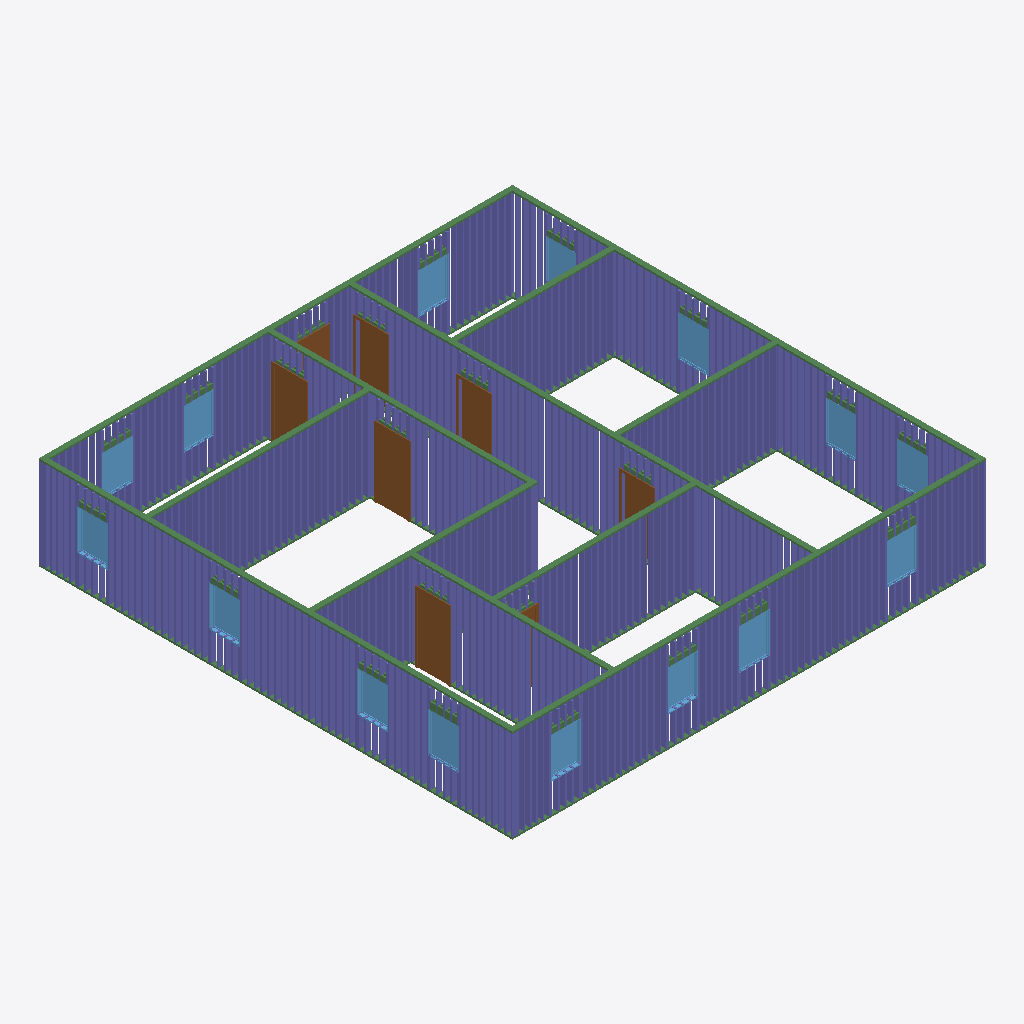
Isometric view of an IFC building model (IFC-SPF (STEP), schema IFC4, length unit foot), seen from the south-west, elements coloured by IFC class: 356 columns (violet), 22 beams (green), 15 windows (light blue), 7 doors (brown).
Extent 14.2 m × 14.2 m × 2.8 m (x, y, z). Storeys (2): Level 1 at 0.00 m; Level 2 at 3.05 m. Elements (873): 780 IfcColumnStandardCase, 70 IfcBeamStandardCase, 15 IfcWindow, 8 IfcDoor.

HEADER;
FILE_DESCRIPTION((''),'2;1');
FILE_NAME('','2018-06-25T18:41:55',(''),(''),'Xbim File Processor version 4.0.0.0','Xbim version 4.0.0.0','');
FILE_SCHEMA(('IFC4'));
ENDSEC;
DATA;
#115=IFCPROJECT('2wcrS3D7f1IOJ_bGyDhXqs',#42,'Project Number',$,$,'Project Name','Project Status',(#106),#101);
#2738=IFCSITE('2wcrS3D7f1IOJ_bGyDhXqq',#42,'Default',$,'',#2737,$,$,.ELEMENT.,(42,21,31,181945),(-71,-3,-24,-263305),0.0,$,$);
#130=IFCBUILDING('2wcrS3D7f1IOJ_bGyDhXqt',#42,'',$,$,#33,$,'',.ELEMENT.,$,$,#126);
#143=IFCBUILDINGSTOREY('2wcrS3D7f1IOJ_bG$oKUBO',#42,'Level 1',$,$,#141,$,'Level 1',.ELEMENT.,0.0);
#149=IFCBUILDINGSTOREY('2wcrS3D7f1IOJ_bG$oKSGS',#42,'Level 2',$,$,#148,$,'Level 2',.ELEMENT.,9.99999999999844);
#28650=IFCBEAMSTANDARDCASE('0kvnrh_xDApgJ7LcGwlw0$',#27448,$,$,'wood-Sill',#28651,#28654,$,.JOIST.);
#29835=IFCBEAMSTANDARDCASE('3TPN75DhLFve7$zcGl_9TY',#27448,$,$,'wood-Sill',#29836,#29839,$,.JOIST.);
#27541=IFCBEAMSTANDARDCASE('09M_c5VuPFoPTPX1Lingve',#27448,$,$,'wood-Sill',#27542,#27546,$,.JOIST.);
#31017=IFCBEAMSTANDARDCASE('0jN2JinbvDQ9yncgaj15Im',#27448,$,$,'wood-Sill',#31018,#31021,$,.JOIST.);
#34081=IFCBEAMSTANDARDCASE('1VQv7F29z9v9VYnapyBKmb',#27448,$,$,'wood-Sill',#34082,#34085,$,.JOIST.);
#1845=IFCDOOR('3_Sukep2PAyuAfpSk3qH6f',#42,'Single-Flush:36" x 80":308936',$,'36" x 80"',#3704,#1838,'308936',6.66666666666667,3.0,.DOOR.,.SINGLE_SWING_RIGHT.,$);
#1905=IFCDOOR('3_Sukep2PAyuAfpSk3qH1f',#42,'Single-Flush:36" x 80":309000',$,'36" x 80"',#3733,#1898,'309000',6.66666666666667,3.0,.DOOR.,.SINGLE_SWING_RIGHT.,$);
#1697=IFCDOOR('3_Sukep2PAyuAfpSk3qHBS',#42,'Single-Flush:36" x 80":308669',$,'36" x 80"',#3677,#1690,'308669',6.66666666666667,3.0,.DOOR.,.SINGLE_SWING_RIGHT.,$);
#34975=IFCBEAMSTANDARDCASE('2cmaFnxy55eBwvgyJWD$t2',#27448,$,$,'wood-Sill',#34976,#34979,$,.JOIST.);
#1875=IFCDOOR('3_Sukep2PAyuAfpSk3qH6I',#42,'Single-Flush:36" x 80":308979',$,'36" x 80"',#3621,#1868,'308979',6.66666666666667,3.0,.DOOR.,.SINGLE_SWING_LEFT.,$);
#1814=IFCDOOR('3_Sukep2PAyuAfpSk3qHAA',#42,'Single-Flush:36" x 80":308715',$,'36" x 80"',#3594,#1807,'308715',6.66666666666667,3.0,.DOOR.,.SINGLE_SWING_LEFT.,$);
#28638=IFCBEAMSTANDARDCASE('2fRmHhcz50DvW_VefuhJ7k',#27448,$,$,'wood-Sill',#28639,#28642,$,.JOIST.);
#29823=IFCBEAMSTANDARDCASE('3AkKC61d96kRboRu3AlKd2',#27448,$,$,'wood-Sill',#29824,#29827,$,.JOIST.);
#32190=IFCBEAMSTANDARDCASE('2sFmnTZ4nDcuxiLCLp2bKi',#27448,$,$,'wood-Sill',#32191,#32194,$,.JOIST.);
#32940=IFCBEAMSTANDARDCASE('2pmpHVgO96IhEhHfavpU6$',#27448,$,$,'wood-Sill',#32941,#32944,$,.JOIST.);
#33690=IFCBEAMSTANDARDCASE('3inftm0FXDtwG4c_CjmFvP',#27448,$,$,'wood-Sill',#33691,#33694,$,.JOIST.);
#35511=IFCBEAMSTANDARDCASE('3UW6TUc598xOG_zfwcYo8q',#27448,$,$,'wood-Sill',#35512,#35515,$,.JOIST.);
#2308=IFCWINDOW('3$Q2wRmTf5cvthbJnZJaaA',#42,'Fixed:36" x 48":309506',$,'36" x 48"',#3206,#2301,'309506',4.0,3.0,.WINDOW.,.NOTDEFINED.,$);
#2398=IFCWINDOW('3$Q2wRmTf5cvthbJnZJaa$',#42,'Fixed:36" x 48":309559',$,'36" x 48"',#3482,#2391,'309559',4.0,3.0,.WINDOW.,.NOTDEFINED.,$);
#2578=IFCWINDOW('3$Q2wRmTf5cvthbJnZJad2',#42,'Fixed:36" x 48":309706',$,'36" x 48"',#3399,#2571,'309706',4.0,3.0,.WINDOW.,.NOTDEFINED.,$);
#2668=IFCWINDOW('3$Q2wRmTf5cvthbJnZJaed',#42,'Fixed:36" x 48":309807',$,'36" x 48"',#3316,#2661,'309807',4.0,3.0,.WINDOW.,.NOTDEFINED.,$);
#2638=IFCWINDOW('3$Q2wRmTf5cvthbJnZJae5',#42,'Fixed:36" x 48":309773',$,'36" x 48"',#3289,#2631,'309773',4.0,3.0,.WINDOW.,.NOTDEFINED.,$);
#2368=IFCWINDOW('3$Q2wRmTf5cvthbJnZJaai',#42,'Fixed:36" x 48":309540',$,'36" x 48"',#3235,#2361,'309540',4.0,3.0,.WINDOW.,.NOTDEFINED.,$);
#2428=IFCWINDOW('3$Q2wRmTf5cvthbJnZJab0',#42,'Fixed:36" x 48":309576',$,'36" x 48"',#3262,#2421,'309576',4.0,3.0,.WINDOW.,.NOTDEFINED.,$);
#2245=IFCWINDOW('3$Q2wRmTf5cvthbJnZJaYH',#42,'Fixed:36" x 48":309401',$,'36" x 48"',#3152,#2238,'309401',4.0,3.0,.WINDOW.,.NOTDEFINED.,$);
#2518=IFCWINDOW('3$Q2wRmTf5cvthbJnZJacH',#42,'Fixed:36" x 48":309657',$,'36" x 48"',#3345,#2511,'309657',4.0,3.0,.WINDOW.,.NOTDEFINED.,$);
#2458=IFCWINDOW('3$Q2wRmTf5cvthbJnZJabU',#42,'Fixed:36" x 48":309590',$,'36" x 48"',#3509,#2451,'309590',4.0,3.0,.WINDOW.,.NOTDEFINED.,$);
#2278=IFCWINDOW('3$Q2wRmTf5cvthbJnZJaZG',#42,'Fixed:36" x 48":309464',$,'36" x 48"',#3179,#2271,'309464',4.0,3.0,.WINDOW.,.NOTDEFINED.,$);
#2548=IFCWINDOW('3$Q2wRmTf5cvthbJnZJacc',#42,'Fixed:36" x 48":309678',$,'36" x 48"',#3372,#2541,'309678',4.0,3.0,.WINDOW.,.NOTDEFINED.,$);
#2608=IFCWINDOW('3$Q2wRmTf5cvthbJnZJadm',#42,'Fixed:36" x 48":309752',$,'36" x 48"',#3426,#2601,'309752',4.0,3.0,.WINDOW.,.NOTDEFINED.,$);
#2488=IFCWINDOW('3$Q2wRmTf5cvthbJnZJabd',#42,'Fixed:36" x 48":309615',$,'36" x 48"',#3536,#2481,'309615',4.0,3.0,.WINDOW.,.NOTDEFINED.,$);
#35900=IFCBEAMSTANDARDCASE('38hnGyDqj4pOXP1$yz3asi',#27448,$,$,'wood-Sill',#35901,#35904,$,.JOIST.);
#36452=IFCBEAMSTANDARDCASE('1dtD3m9xz54AmAvA4apbo6',#27448,$,$,'wood-Sill',#36453,#36456,$,.JOIST.);
#1965=IFCDOOR('3_Sukep2PAyuAfpSk3qH0W',#42,'Single-Flush:36" x 80":309057',$,'36" x 80"',#3648,#1958,'309057',6.66666666666667,3.0,.DOOR.,.SINGLE_SWING_LEFT.,$);
#2338=IFCWINDOW('3$Q2wRmTf5cvthbJnZJaaR',#42,'Fixed:36" x 48":309523',$,'36" x 48"',#3455,#2331,'309523',4.0,3.0,.WINDOW.,.NOTDEFINED.,$);
#27526=IFCBEAMSTANDARDCASE('07DPNcz7z4QfCIu_ESVbK7',#27448,$,$,'wood-Sill',#27527,#27531,$,.JOIST.);
#31005=IFCBEAMSTANDARDCASE('3fXaeQjCn4wh_hG33O3L5w',#27448,$,$,'wood-Sill',#31006,#31009,$,.JOIST.);
#28662=IFCCOLUMNSTANDARDCASE('1No$RRUrrD2xecutVHrklR',#27448,$,$,$,#28665,#28672,$,.COLUMN.);
#36099=IFCCOLUMNSTANDARDCASE('32OMCiNETFUvc_2Om3IANo',#27448,$,$,$,#36102,#36109,$,.COLUMN.);
#27730=IFCCOLUMNSTANDARDCASE('04AEmwfrb41hokFyrQGUpj',#27448,$,$,$,#27733,#27740,$,.COLUMN.);
#27741=IFCCOLUMNSTANDARDCASE('0GzfqT_kn64OB5wBuT8Llt',#27448,$,$,$,#27744,#27751,$,.COLUMN.);
#28717=IFCCOLUMNSTANDARDCASE('2ZF2f6ZUT1lxZ6wDHp301X',#27448,$,$,$,#28720,#28727,$,.COLUMN.);
#28739=IFCCOLUMNSTANDARDCASE('2JXydVUsD4mgjbdzpbzOA$',#27448,$,$,$,#28742,#28749,$,.COLUMN.);
#29014=IFCCOLUMNSTANDARDCASE('2B14Ugtjv3uhNlqKelAeQX',#27448,$,$,$,#29017,#29024,$,.COLUMN.);
#29902=IFCCOLUMNSTANDARDCASE('3tlRfgI654efLtmEGKF$ek',#27448,$,$,$,#29905,#29912,$,.COLUMN.);
#30243=IFCCOLUMNSTANDARDCASE('1LmfZ5lmbCNOez8Sebiuyz',#27448,$,$,$,#30246,#30253,$,.COLUMN.);
#30265=IFCCOLUMNSTANDARDCASE('0$2RGOPLn8pf6$1othLrli',#27448,$,$,$,#30268,#30275,$,.COLUMN.);
#30287=IFCCOLUMNSTANDARDCASE('1OWNPGJsTErxjOOtqEsz$T',#27448,$,$,$,#30290,#30297,$,.COLUMN.);
#30375=IFCCOLUMNSTANDARDCASE('0XWK3GlEr3xOxyFQFd3NUP',#27448,$,$,$,#30378,#30385,$,.COLUMN.);
#30397=IFCCOLUMNSTANDARDCASE('2J7Sx$c3590POJvrGJWCFZ',#27448,$,$,$,#30400,#30407,$,.COLUMN.);
#32356=IFCCOLUMNSTANDARDCASE('3tli00oRz3kPG5OTYGhgs1',#27448,$,$,$,#32359,#32366,$,.COLUMN.);
#32411=IFCCOLUMNSTANDARDCASE('1zQDUCAeL2MvnR7AeW4IPV',#27448,$,$,$,#32414,#32421,$,.COLUMN.);
#33889=IFCCOLUMNSTANDARDCASE('3hk9AXMj1FmwiZoYVEtKAI',#27448,$,$,$,#33892,#33899,$,.COLUMN.);
#34599=IFCCOLUMNSTANDARDCASE('3wWrJ8csj9lei90X0a4ejF',#27448,$,$,$,#34602,#34609,$,.COLUMN.);
#36651=IFCCOLUMNSTANDARDCASE('3ahcRUF7H3LPMPTDD8jhV9',#27448,$,$,$,#36654,#36661,$,.COLUMN.);
#28673=IFCCOLUMNSTANDARDCASE('0cuKeAjyvF_9juxx9JyLLd',#27448,$,$,$,#28676,#28683,$,.COLUMN.);
#28695=IFCCOLUMNSTANDARDCASE('18FS_mofb9OB1ylJegzko0',#27448,$,$,$,#28698,#28705,$,.COLUMN.);
#28794=IFCCOLUMNSTANDARDCASE('339RP9a4X2dvbXMzMxuI0y',#27448,$,$,$,#28797,#28804,$,.COLUMN.);
#28959=IFCCOLUMNSTANDARDCASE('2kGr1vdIDFU807eclHNenT',#27448,$,$,$,#28962,#28969,$,.COLUMN.);
#29058=IFCCOLUMNSTANDARDCASE('38WEPSALTAJQ_vIB$QdmfE',#27448,$,$,$,#29061,#29068,$,.COLUMN.);
#29124=IFCCOLUMNSTANDARDCASE('3IW5TvHZD0$xO3AgOn$4h1',#27448,$,$,$,#29127,#29134,$,.COLUMN.);
#29157=IFCCOLUMNSTANDARDCASE('2l4_PicnL1hRVhQO77QMl3',#27448,$,$,$,#29160,#29167,$,.COLUMN.);
#29190=IFCCOLUMNSTANDARDCASE('1_R79N92PDEvBUf1CcSIun',#27448,$,$,$,#29193,#29200,$,.COLUMN.);
#29869=IFCCOLUMNSTANDARDCASE('0nTQRxFIDCHPpqzjfHqFXA',#27448,$,$,$,#29872,#29879,$,.COLUMN.);
#29946=IFCCOLUMNSTANDARDCASE('33W1n6eCH0XwjRCT1drLB4',#27448,$,$,$,#29949,#29956,$,.COLUMN.);
#29968=IFCCOLUMNSTANDARDCASE('1Z3oNof4n8Tw5ZEHFOEcT7',#27448,$,$,$,#29971,#29978,$,.COLUMN.);
#30001=IFCCOLUMNSTANDARDCASE('1yFXAz7Cz3u9JMt6KnHG7N',#27448,$,$,$,#30004,#30011,$,.COLUMN.);
#30078=IFCCOLUMNSTANDARDCASE('1jFyUsRiv2pOQL0zyiBc6A',#27448,$,$,$,#30081,#30088,$,.COLUMN.);
#30133=IFCCOLUMNSTANDARDCASE('1bTx5Hkr1BeRD5FxNqdQGx',#27448,$,$,$,#30136,#30143,$,.COLUMN.);
#30188=IFCCOLUMNSTANDARDCASE('0OGDnSzAf5bB47DOxJW29I',#27448,$,$,$,#30191,#30198,$,.COLUMN.);
#30331=IFCCOLUMNSTANDARDCASE('0ctonxVt17yw0JHpcN$eCd',#27448,$,$,$,#30334,#30341,$,.COLUMN.);
#30353=IFCCOLUMNSTANDARDCASE('36_Mqk3A15uAU_NbAhOVRF',#27448,$,$,$,#30356,#30363,$,.COLUMN.);
#31315=IFCCOLUMNSTANDARDCASE('0kd7zqH1947Rm9fQSIcqcS',#27448,$,$,$,#31318,#31325,$,.COLUMN.);
#31524=IFCCOLUMNSTANDARDCASE('1QSESH9jX7BxpF$jMomh4z',#27448,$,$,$,#31527,#31534,$,.COLUMN.);
#31579=IFCCOLUMNSTANDARDCASE('1pGhAo$g15aAMGOnzQiR4y',#27448,$,$,$,#31582,#31589,$,.COLUMN.);
#32400=IFCCOLUMNSTANDARDCASE('1O1ItBM1HEreJ21KNfAwjN',#27448,$,$,$,#32403,#32410,$,.COLUMN.);
#32455=IFCCOLUMNSTANDARDCASE('2$2t_Jl$5DdBNGqmHjeZZB',#27448,$,$,$,#32458,#32465,$,.COLUMN.);
#32510=IFCCOLUMNSTANDARDCASE('353inMEe17PA8cYqc52xJB',#27448,$,$,$,#32513,#32520,$,.COLUMN.);
#33106=IFCCOLUMNSTANDARDCASE('1XmoS5WHjBAwkmExPE$14u',#27448,$,$,$,#33109,#33116,$,.COLUMN.);
#33878=IFCCOLUMNSTANDARDCASE('1L5WcmArf3JOPKb0eIJoop',#27448,$,$,$,#33881,#33888,$,.COLUMN.);
#33867=IFCCOLUMNSTANDARDCASE('2Xr8Io$2L2PeRYmV4TcIbm',#27448,$,$,$,#33870,#33877,$,.COLUMN.);
#33977=IFCCOLUMNSTANDARDCASE('0ryrw3g$T2Nfz$YjAi5JZV',#27448,$,$,$,#33980,#33987,$,.COLUMN.);
#35589=IFCCOLUMNSTANDARDCASE('0XJC4P4wH7KRV8UAH166Yw',#27448,$,$,$,#35592,#35599,$,.COLUMN.);
#35578=IFCCOLUMNSTANDARDCASE('3xbfU9WNT038kqgR23_tUn',#27448,$,$,$,#35581,#35588,$,.COLUMN.);
#35600=IFCCOLUMNSTANDARDCASE('3xhzPmzsr4d8PtR8Db5yeA',#27448,$,$,$,#35603,#35610,$,.COLUMN.);
#36132=IFCCOLUMNSTANDARDCASE('1IaaOe0l98Ngq4mUY0hthz',#27448,$,$,$,#36135,#36142,$,.COLUMN.);
#36640=IFCCOLUMNSTANDARDCASE('03yv9ZcyfCYRMF2Ui_qplv',#27448,$,$,$,#36643,#36650,$,.COLUMN.);
#36695=IFCCOLUMNSTANDARDCASE('2JuB3UnYL059w1mu3oJ7Q3',#27448,$,$,$,#36698,#36705,$,.COLUMN.);
#27708=IFCCOLUMNSTANDARDCASE('0h0jVHKeD7fQbkZOtncakw',#27448,$,$,$,#27711,#27718,$,.COLUMN.);
#27719=IFCCOLUMNSTANDARDCASE('3jxDn$isrEMxmOTZNRA0iJ',#27448,$,$,$,#27722,#27729,$,.COLUMN.);
#27796=IFCCOLUMNSTANDARDCASE('0LxxAsk1z4nO$4nTSZuW87',#27448,$,$,$,#27799,#27806,$,.COLUMN.);
#27785=IFCCOLUMNSTANDARDCASE('1TgU0dQpPF8wSSpVS8iEOh',#27448,$,$,$,#27788,#27795,$,.COLUMN.);
#27807=IFCCOLUMNSTANDARDCASE('1RSnLvxufC4xjbL$ixM2a7',#27448,$,$,$,#27810,#27817,$,.COLUMN.);
#27818=IFCCOLUMNSTANDARDCASE('3e$LMmriTDKO0hBpfGDzjq',#27448,$,$,$,#27821,#27828,$,.COLUMN.);
#27840=IFCCOLUMNSTANDARDCASE('2vu2woLPfDewQFCMhCZ_CP',#27448,$,$,$,#27843,#27850,$,.COLUMN.);
#27829=IFCCOLUMNSTANDARDCASE('2Id6$9rgD7$fJSn9od3qw6',#27448,$,$,$,#27832,#27839,$,.COLUMN.);
#27862=IFCCOLUMNSTANDARDCASE('3$GzIcoXb1ZAP3y0xoCR4s',#27448,$,$,$,#27865,#27872,$,.COLUMN.);
#27895=IFCCOLUMNSTANDARDCASE('1SQKvmz3T0q9wPvv28bS3o',#27448,$,$,$,#27898,#27905,$,.COLUMN.);
#27928=IFCCOLUMNSTANDARDCASE('1PoInJaqf4PB9pVyWMMY9G',#27448,$,$,$,#27931,#27938,$,.COLUMN.);
#28838=IFCCOLUMNSTANDARDCASE('0lu6t3hY167u0hzxTAjmIm',#27448,$,$,$,#28841,#28848,$,.COLUMN.);
#28860=IFCCOLUMNSTANDARDCASE('0tocQHqB98Pee428ES_NYQ',#27448,$,$,$,#28863,#28870,$,.COLUMN.);
#28882=IFCCOLUMNSTANDARDCASE('3Iw5uDz0H5P9fszcMTtcfd',#27448,$,$,$,#28885,#28892,$,.COLUMN.);
#28937=IFCCOLUMNSTANDARDCASE('0joM5PtLXAjw0JwtNOh3yc',#27448,$,$,$,#28940,#28947,$,.COLUMN.);
#28948=IFCCOLUMNSTANDARDCASE('20M6bFp7rAZvzgYrGQjMIt',#27448,$,$,$,#28951,#28958,$,.COLUMN.);
#29003=IFCCOLUMNSTANDARDCASE('095Bi4k_P4axwa$Vwve7hn',#27448,$,$,$,#29006,#29013,$,.COLUMN.);
#29091=IFCCOLUMNSTANDARDCASE('24GuGBSnrFBOVcoEH8Pbin',#27448,$,$,$,#29094,#29101,$,.COLUMN.);
#29223=IFCCOLUMNSTANDARDCASE('0EYleuIQnDyuhruxW$Tnl7',#27448,$,$,$,#29226,#29233,$,.COLUMN.);
#29256=IFCCOLUMNSTANDARDCASE('0quJBfhwb4ixot2Vw4CkzR',#27448,$,$,$,#29259,#29266,$,.COLUMN.);
#29880=IFCCOLUMNSTANDARDCASE('3rXOhU7hX3nhUNmkq72R94',#27448,$,$,$,#29883,#29890,$,.COLUMN.);
#29913=IFCCOLUMNSTANDARDCASE('0YtO057g52CP$OAFqgiMKK',#27448,$,$,$,#29916,#29923,$,.COLUMN.);
#30034=IFCCOLUMNSTANDARDCASE('2P63$X0jL7f9F8KdFA7Qmm',#27448,$,$,$,#30037,#30044,$,.COLUMN.);
#30089=IFCCOLUMNSTANDARDCASE('2AkihNcv9ETvrATM4KPugp',#27448,$,$,$,#30092,#30099,$,.COLUMN.);
#30144=IFCCOLUMNSTANDARDCASE('0ig7bCfxf1vvm$iI$iGj4N',#27448,$,$,$,#30147,#30154,$,.COLUMN.);
#30199=IFCCOLUMNSTANDARDCASE('128CsGBDf1BwI2Rwzmi1L0',#27448,$,$,$,#30202,#30209,$,.COLUMN.);
#30309=IFCCOLUMNSTANDARDCASE('0nmMJyAnL0Khgha0Hr5Vkr',#27448,$,$,$,#30312,#30319,$,.COLUMN.);
#31249=IFCCOLUMNSTANDARDCASE('1l1J8NOTDFoe$wjfnaN8Iv',#27448,$,$,$,#31252,#31259,$,.COLUMN.);
#31282=IFCCOLUMNSTANDARDCASE('39DD4OFBb5197z4fZFeBMW',#27448,$,$,$,#31285,#31292,$,.COLUMN.);
#31480=IFCCOLUMNSTANDARDCASE('2tf9ocWC1CpgpVhZGWSy4v',#27448,$,$,$,#31483,#31490,$,.COLUMN.);
#31535=IFCCOLUMNSTANDARDCASE('2icD9iJ7r2tPRv8nrrCC9X',#27448,$,$,$,#31538,#31545,$,.COLUMN.);
#31557=IFCCOLUMNSTANDARDCASE('0Q3zzGPRvEjQozS5e167sk',#27448,$,$,$,#31560,#31567,$,.COLUMN.);
#31601=IFCCOLUMNSTANDARDCASE('2PhGOalWz3ygYQR580oiuu',#27448,$,$,$,#31604,#31611,$,.COLUMN.);
#32389=IFCCOLUMNSTANDARDCASE('0_SoENLkf4luQS5YVi2hfi',#27448,$,$,$,#32392,#32399,$,.COLUMN.);
#32444=IFCCOLUMNSTANDARDCASE('10ujikTW9Eufrc$nnanK06',#27448,$,$,$,#32447,#32454,$,.COLUMN.);
#32499=IFCCOLUMNSTANDARDCASE('28imtghTb39ORLFL87iOpn',#27448,$,$,$,#32502,#32509,$,.COLUMN.);
#32554=IFCCOLUMNSTANDARDCASE('0Wo8OxtM1Bqv$omuqmnsyf',#27448,$,$,$,#32557,#32564,$,.COLUMN.);
#33856=IFCCOLUMNSTANDARDCASE('1g8DcL1eb32fSqH3PgJdYG',#27448,$,$,$,#33859,#33866,$,.COLUMN.);
#34621=IFCCOLUMNSTANDARDCASE('0BQWenknr7J9siABqs6JuO',#27448,$,$,$,#34624,#34631,$,.COLUMN.);
#34610=IFCCOLUMNSTANDARDCASE('37ZVqMXULDYO39vU1_MpOd',#27448,$,$,$,#34613,#34620,$,.COLUMN.);
#35611=IFCCOLUMNSTANDARDCASE('3BxgVsfvvAZfoku$U9cXds',#27448,$,$,$,#35614,#35621,$,.COLUMN.);
#36088=IFCCOLUMNSTANDARDCASE('2VWAcETcjD_ARPWLIcRcE0',#27448,$,$,$,#36091,#36098,$,.COLUMN.);
#36143=IFCCOLUMNSTANDARDCASE('22M2R3W3f5iRvHqBGOtT6C',#27448,$,$,$,#36146,#36153,$,.COLUMN.);
#36629=IFCCOLUMNSTANDARDCASE('3reKreZbPEHR$PX8DTQmu4',#27448,$,$,$,#36632,#36639,$,.COLUMN.);
#27686=IFCCOLUMNSTANDARDCASE('2qEIQeLej13guqEV5eU3Im',#27448,$,$,$,#27689,#27696,$,.COLUMN.);
#27697=IFCCOLUMNSTANDARDCASE('2RnpAckRT6jOQvSQcgosTG',#27448,$,$,$,#27700,#27707,$,.COLUMN.);
#27917=IFCCOLUMNSTANDARDCASE('1H1s9hp45FcRPgfAb85c9n',#27448,$,$,$,#27920,#27927,$,.COLUMN.);
#28992=IFCCOLUMNSTANDARDCASE('3VHhwvmqX3RB40PBI0Hl$3',#27448,$,$,$,#28995,#29002,$,.COLUMN.);
#29047=IFCCOLUMNSTANDARDCASE('0ytL3358v7qfgIv5tuqear',#27448,$,$,$,#29050,#29057,$,.COLUMN.);
#29113=IFCCOLUMNSTANDARDCASE('2Tn3AINTr8Pu7hPcBex6ff',#27448,$,$,$,#29116,#29123,$,.COLUMN.);
#29146=IFCCOLUMNSTANDARDCASE('21t3p8f7LAPwd7VPn99Bu0',#27448,$,$,$,#29149,#29156,$,.COLUMN.);
#29179=IFCCOLUMNSTANDARDCASE('10fYBjZRT7vuhjfqaQHX2U',#27448,$,$,$,#29182,#29189,$,.COLUMN.);
#29212=IFCCOLUMNSTANDARDCASE('2SeMATNarCJwBee7ajKN6d',#27448,$,$,$,#29215,#29222,$,.COLUMN.);
#29847=IFCCOLUMNSTANDARDCASE('3sCl4QuDvCwwv_NUOGUMmq',#27448,$,$,$,#29850,#29857,$,.COLUMN.);
#29924=IFCCOLUMNSTANDARDCASE('2aQFhO3c59LfjHfVfZuWcS',#27448,$,$,$,#29927,#29934,$,.COLUMN.);
#30045=IFCCOLUMNSTANDARDCASE('2M0lbxSZnD6ewo16qqwHhm',#27448,$,$,$,#30048,#30055,$,.COLUMN.);
#30100=IFCCOLUMNSTANDARDCASE('2x2dlsJUnBshEdGnsjyn5f',#27448,$,$,$,#30103,#30110,$,.COLUMN.);
#30155=IFCCOLUMNSTANDARDCASE('04sRvl4cD0ru7riHQlnmRv',#27448,$,$,$,#30158,#30165,$,.COLUMN.);
#30210=IFCCOLUMNSTANDARDCASE('047m$ougH2QexW4LZcTNj9',#27448,$,$,$,#30213,#30220,$,.COLUMN.);
#30408=IFCCOLUMNSTANDARDCASE('0lFa_gKYX10O0NWc7XResr',#27448,$,$,$,#30411,#30418,$,.COLUMN.);
#30430=IFCCOLUMNSTANDARDCASE('1gCR02w$PA3hF0yuIOjApS',#27448,$,$,$,#30433,#30440,$,.COLUMN.);
#31491=IFCCOLUMNSTANDARDCASE('2finGro4P2nhvZrciETH4N',#27448,$,$,$,#31494,#31501,$,.COLUMN.);
#32433=IFCCOLUMNSTANDARDCASE('0ZFUCx4pP5$vnmr77tFu3E',#27448,$,$,$,#32436,#32443,$,.COLUMN.);
#32543=IFCCOLUMNSTANDARDCASE('1w9wbZeqv2MwLEs4hVsC_V',#27448,$,$,$,#32546,#32553,$,.COLUMN.);
#33823=IFCCOLUMNSTANDARDCASE('0CLywgX65BEfnk4os8SFz2',#27448,$,$,$,#33826,#33833,$,.COLUMN.);
#33834=IFCCOLUMNSTANDARDCASE('0QbdYpk151m8mwPF9xMk9N',#27448,$,$,$,#33837,#33844,$,.COLUMN.);
#33845=IFCCOLUMNSTANDARDCASE('3J4l49jM930f4$XM$e6HQP',#27448,$,$,$,#33848,#33855,$,.COLUMN.);
#33955=IFCCOLUMNSTANDARDCASE('1gMcDfx1z9qAuC$DkVt7_b',#27448,$,$,$,#33958,#33965,$,.COLUMN.);
#33944=IFCCOLUMNSTANDARDCASE('31irqoZJTD4gYdKVgy6qDY',#27448,$,$,$,#33947,#33954,$,.COLUMN.);
#33966=IFCCOLUMNSTANDARDCASE('3qfl4mnmv6A9kBqG70FFrH',#27448,$,$,$,#33969,#33976,$,.COLUMN.);
#34632=IFCCOLUMNSTANDARDCASE('2jy46zswfBMOz_rnXkIU2e',#27448,$,$,$,#34635,#34642,$,.COLUMN.);
#34643=IFCCOLUMNSTANDARDCASE('114_cO_7TEze6AusP9nrQm',#27448,$,$,$,#34646,#34653,$,.COLUMN.);
#35622=IFCCOLUMNSTANDARDCASE('25E$ca1cn8NOdfhI1oeFch',#27448,$,$,$,#35625,#35632,$,.COLUMN.);
#35633=IFCCOLUMNSTANDARDCASE('2o9ItwgSf7Kv8cvJWE$ymD',#27448,$,$,$,#35636,#35643,$,.COLUMN.);
#35644=IFCCOLUMNSTANDARDCASE('0$uKugNND0UQ_yILqZnQEs',#27448,$,$,$,#35647,#35654,$,.COLUMN.);
#36066=IFCCOLUMNSTANDARDCASE('2rLjgNZcP8C9XnnxMnqgbf',#27448,$,$,$,#36069,#36076,$,.COLUMN.);
#36077=IFCCOLUMNSTANDARDCASE('2EKz0w2Zb9UB8xQc$5TlKs',#27448,$,$,$,#36080,#36087,$,.COLUMN.);
#36121=IFCCOLUMNSTANDARDCASE('1Lv6eFqx960wkHFmgAj75h',#27448,$,$,$,#36124,#36131,$,.COLUMN.);
#36684=IFCCOLUMNSTANDARDCASE('0DMGgoeC56ku5Q9barzPrK',#27448,$,$,$,#36687,#36694,$,.COLUMN.);
#27675=IFCCOLUMNSTANDARDCASE('07JAKxKDLDCvlfRwajXkQZ',#27448,$,$,$,#27678,#27685,$,.COLUMN.);
#27884=IFCCOLUMNSTANDARDCASE('0Va_Y0v8H7LxeLFU$83Zxt',#27448,$,$,$,#27887,#27894,$,.COLUMN.);
#28926=IFCCOLUMNSTANDARDCASE('08Uaf3W_rCkPgSyDwpdlds',#27448,$,$,$,#28929,#28936,$,.COLUMN.);
#28981=IFCCOLUMNSTANDARDCASE('29hkJbUJrAxQDMVId$LOFd',#27448,$,$,$,#28984,#28991,$,.COLUMN.);
#29036=IFCCOLUMNSTANDARDCASE('2vHaKmR996HBRzUmmGnjpC',#27448,$,$,$,#29039,#29046,$,.COLUMN.);
#29245=IFCCOLUMNSTANDARDCASE('343Kua9gX5A8$qYaKUaHiJ',#27448,$,$,$,#29248,#29255,$,.COLUMN.);
#30056=IFCCOLUMNSTANDARDCASE('3wnUfpUAL09ATt3GN$p1AG',#27448,$,$,$,#30059,#30066,$,.COLUMN.);
#30111=IFCCOLUMNSTANDARDCASE('3VzokCFkD7ORVg17LdwcvK',#27448,$,$,$,#30114,#30121,$,.COLUMN.);
#30166=IFCCOLUMNSTANDARDCASE('3PCr0BcdX0hh0vXzN3tDA_',#27448,$,$,$,#30169,#30176,$,.COLUMN.);
#31260=IFCCOLUMNSTANDARDCASE('0VKxsvH1L6TvsZCkL9qPrZ',#27448,$,$,$,#31263,#31270,$,.COLUMN.);
#31293=IFCCOLUMNSTANDARDCASE('2FiRsQuGX04gXyj0mtyT05',#27448,$,$,$,#31296,#31303,$,.COLUMN.);
#31326=IFCCOLUMNSTANDARDCASE('2k63Y0BVXA3BKi5zPTN9tc',#27448,$,$,$,#31329,#31336,$,.COLUMN.);
#31502=IFCCOLUMNSTANDARDCASE('2lFLjPDb9BI812Tc_2mNoP',#27448,$,$,$,#31505,#31512,$,.COLUMN.);
#32378=IFCCOLUMNSTANDARDCASE('2tI1BS0HD169SPdALST5QK',#27448,$,$,$,#32381,#32388,$,.COLUMN.);
#32488=IFCCOLUMNSTANDARDCASE('1GsIGXnpX4f9GzsxUbp2VO',#27448,$,$,$,#32491,#32498,$,.COLUMN.);
#33933=IFCCOLUMNSTANDARDCASE('2LCYsiEAn2$wJdLVniFZ3z',#27448,$,$,$,#33936,#33943,$,.COLUMN.);
#33922=IFCCOLUMNSTANDARDCASE('0Tm7g7UH9FafqyMpKfKuu6',#27448,$,$,$,#33925,#33932,$,.COLUMN.);
#34192=IFCCOLUMNSTANDARDCASE('1PxIIoe2PCeu9Rh75nGkSe',#27448,$,$,$,#34195,#34202,$,.COLUMN.);
#34654=IFCCOLUMNSTANDARDCASE('3A$8oSBD526hwze1emv4_M',#27448,$,$,$,#34657,#34664,$,.COLUMN.);
#35020=IFCCOLUMNSTANDARDCASE('3Ausbb0J5Byep6ELahu9of',#27448,$,$,$,#35023,#35030,$,.COLUMN.);
#36618=IFCCOLUMNSTANDARDCASE('02wHnvBcr4cPZwFt_MQTuY',#27448,$,$,$,#36621,#36628,$,.COLUMN.);
#36673=IFCCOLUMNSTANDARDCASE('3C_VHnVx192vbLP5EPaC_D',#27448,$,$,$,#36676,#36683,$,.COLUMN.);
#27774=IFCCOLUMNSTANDARDCASE('1zAHaRaLT0FAJc$4zXv9er',#27448,$,$,$,#27777,#27784,$,.COLUMN.);
#29080=IFCCOLUMNSTANDARDCASE('1tO97IPlHEq8mZSO8byrLM',#27448,$,$,$,#29083,#29090,$,.COLUMN.);
#32477=IFCCOLUMNSTANDARDCASE('3QXhb5wHz2ngDtC60QZNGS',#27448,$,$,$,#32480,#32487,$,.COLUMN.);
#32532=IFCCOLUMNSTANDARDCASE('3EwF7_275E0hQbIjyi2NTG',#27448,$,$,$,#32535,#32542,$,.COLUMN.);
#33812=IFCCOLUMNSTANDARDCASE('3fiYJOJsbAIP67ltdO7zto',#27448,$,$,$,#33815,#33822,$,.COLUMN.);
#36165=IFCCOLUMNSTANDARDCASE('0ebTDmfof1ZPWqaMwTfUkz',#27448,$,$,$,#36168,#36175,$,.COLUMN.);
#36717=IFCCOLUMNSTANDARDCASE('3vkCRWBu5A9frqz0dI$IQs',#27448,$,$,$,#36720,#36727,$,.COLUMN.);
#35053=IFCCOLUMNSTANDARDCASE('3ngd22Yh19sRw7C8KmiFwR',#27448,$,$,$,#35056,#35063,$,.COLUMN.);
#34225=IFCCOLUMNSTANDARDCASE('1$diNj8Zn68QMdlXgB59Sy',#27448,$,$,$,#34228,#34235,$,.COLUMN.);
#35655=IFCCOLUMNSTANDARDCASE('35ahbIspD0exi_w3dPBuwT',#27448,$,$,$,#35658,#35665,$,.COLUMN.);
#1664=IFCDOOR('3_Sukep2PAyuAfpSk3qH8T',#42,'Single-Flush:36" x 80":308604',$,'36" x 80"',#3125,#1657,'308604',6.66666666666667,3.0,.DOOR.,.SINGLE_SWING_RIGHT.,$);
#32345=IFCCOLUMNSTANDARDCASE('10pDseZSj5VeHYUv3V$YHo',#27448,$,$,$,#32348,#32355,$,.COLUMN.);
#33095=IFCCOLUMNSTANDARDCASE('00d3_5qfP69AWB1gD0Ab9V',#27448,$,$,$,#33098,#33105,$,.COLUMN.);
#31051=IFCCOLUMNSTANDARDCASE('1Od4DfoRrAC8ALWX4Kp3Dh',#27448,$,$,$,#31054,#31061,$,.COLUMN.);
#35064=IFCCOLUMNSTANDARDCASE('2ET3bkLdDD1uXEPMqAnfQB',#27448,$,$,$,#35067,#35074,$,.COLUMN.);
#34236=IFCCOLUMNSTANDARDCASE('2WBdAkJ4P4vA_WGoJkA5IV',#27448,$,$,$,#34239,#34246,$,.COLUMN.);
#34687=IFCCOLUMNSTANDARDCASE('1Qr2YU4U18ugWJpYEKcEtY',#27448,$,$,$,#34690,#34697,$,.COLUMN.);
#36596=IFCCOLUMNSTANDARDCASE('0SItPefhP59OlWQq07udUm',#27448,$,$,$,#36599,#36606,$,.COLUMN.);
#36044=IFCCOLUMNSTANDARDCASE('3i57uRjuX7RgCflliKCL2k',#27448,$,$,$,#36047,#36054,$,.COLUMN.);
#32334=IFCCOLUMNSTANDARDCASE('1Nt0_bhrb5xOCWxtDGBD$i',#27448,$,$,$,#32337,#32344,$,.COLUMN.);
#33084=IFCCOLUMNSTANDARDCASE('0o21QhRpD46f426K_QtFhh',#27448,$,$,$,#33087,#33094,$,.COLUMN.);
#28805=IFCCOLUMNSTANDARDCASE('1il6$P0NXCleXGj8XeHnYV',#27448,$,$,$,#28808,#28815,$,.COLUMN.);
#28728=IFCCOLUMNSTANDARDCASE('1QM_sJ3oD5sxNzSsLJ1o$J',#27448,$,$,$,#28731,#28738,$,.COLUMN.);
#28750=IFCCOLUMNSTANDARDCASE('1fz6P6lqnDjvNGVUT9hNhG',#27448,$,$,$,#28753,#28760,$,.COLUMN.);
#28772=IFCCOLUMNSTANDARDCASE('1MrKC4K3D1UeaXn815iaeH',#27448,$,$,$,#28775,#28782,$,.COLUMN.);
#29990=IFCCOLUMNSTANDARDCASE('1grwHzpo5DJR3wbhhJ5MV6',#27448,$,$,$,#29993,#30000,$,.COLUMN.);
#30232=IFCCOLUMNSTANDARDCASE('05hFaXKfPDEPK1Vvpg4Aqs',#27448,$,$,$,#30235,#30242,$,.COLUMN.);
#30254=IFCCOLUMNSTANDARDCASE('3FlNWcwOfC7vETD$9SFX9a',#27448,$,$,$,#30257,#30264,$,.COLUMN.);
#30276=IFCCOLUMNSTANDARDCASE('1GMuAuK3j8vhKRf_BBGGPI',#27448,$,$,$,#30279,#30286,$,.COLUMN.);
#30364=IFCCOLUMNSTANDARDCASE('332YpJw29FMvmxVXAbILmr',#27448,$,$,$,#30367,#30374,$,.COLUMN.);
#28684=IFCCOLUMNSTANDARDCASE('3CBG8Zwcz2NOllZIqZVwZ5',#27448,$,$,$,#28687,#28694,$,.COLUMN.);
#28706=IFCCOLUMNSTANDARDCASE('07$17SNqL42huMP_tfphut',#27448,$,$,$,#28709,#28716,$,.COLUMN.);
#28816=IFCCOLUMNSTANDARDCASE('0SjdcRQFb4vOgCLrdapTQX',#27448,$,$,$,#28819,#28826,$,.COLUMN.);
#30320=IFCCOLUMNSTANDARDCASE('1J0vMLoDD5SfR0QGBPMExi',#27448,$,$,$,#30323,#30330,$,.COLUMN.);
#30342=IFCCOLUMNSTANDARDCASE('3KhJ8O9Uf3XvufLrd8U9zQ',#27448,$,$,$,#30345,#30352,$,.COLUMN.);
#30386=IFCCOLUMNSTANDARDCASE('1oOWhajWz2Af7ZzYooddAU',#27448,$,$,$,#30389,#30396,$,.COLUMN.);
#31590=IFCCOLUMNSTANDARDCASE('1l1NA8deXAg84r60t5T$5h',#27448,$,$,$,#31593,#31600,$,.COLUMN.);
#33304=IFCCOLUMNSTANDARDCASE('3ho4XUap598QMnYHD9ECsZ',#27448,$,$,$,#33307,#33314,$,.COLUMN.);
#36662=IFCCOLUMNSTANDARDCASE('0d_ZHLa8z2zPWaRNIFco2k',#27448,$,$,$,#36665,#36672,$,.COLUMN.);
#27664=IFCCOLUMNSTANDARDCASE('2Bv7p8ZA54ZeZg7$SQKTy0',#27448,$,$,$,#27667,#27674,$,.COLUMN.);
#27906=IFCCOLUMNSTANDARDCASE('0upZc$KTj05hIITzr8w$j$',#27448,$,$,$,#27909,#27916,$,.COLUMN.);
#28783=IFCCOLUMNSTANDARDCASE('3D98MC0yTCIQuyRZEboIzp',#27448,$,$,$,#28786,#28793,$,.COLUMN.);
#28849=IFCCOLUMNSTANDARDCASE('0307Y8SPP5TRtTkvCU8$85',#27448,$,$,$,#28852,#28859,$,.COLUMN.);
#28871=IFCCOLUMNSTANDARDCASE('3Hrz6q7W52fxQ2zcu7oIza',#27448,$,$,$,#28874,#28881,$,.COLUMN.);
#28893=IFCCOLUMNSTANDARDCASE('0GbYR$hmL9BegcDgpDBXci',#27448,$,$,$,#28896,#28903,$,.COLUMN.);
#28915=IFCCOLUMNSTANDARDCASE('31tOCPNG91FQ$aJNBt3EUZ',#27448,$,$,$,#28918,#28925,$,.COLUMN.);
#28970=IFCCOLUMNSTANDARDCASE('0XXqHeE2n6pfmeU1gjmuiH',#27448,$,$,$,#28973,#28980,$,.COLUMN.);
#29025=IFCCOLUMNSTANDARDCASE('0qU2UR9m57DvVenM9b2MeM',#27448,$,$,$,#29028,#29035,$,.COLUMN.);
#29135=IFCCOLUMNSTANDARDCASE('3zEFiJCGX4XRnEq95IWm$S',#27448,$,$,$,#29138,#29145,$,.COLUMN.);
#29201=IFCCOLUMNSTANDARDCASE('0ZklRQUub5VBTnjbYiCkE$',#27448,$,$,$,#29204,#29211,$,.COLUMN.);
#29234=IFCCOLUMNSTANDARDCASE('0wU0c_UVT3TQvgsfqXlti7',#27448,$,$,$,#29237,#29244,$,.COLUMN.);
#29858=IFCCOLUMNSTANDARDCASE('1wDxJyPBH0YfFRJYtTb7iz',#27448,$,$,$,#29861,#29868,$,.COLUMN.);
#29891=IFCCOLUMNSTANDARDCASE('2fqieVDnbBVAY7_md_q$IG',#27448,$,$,$,#29894,#29901,$,.COLUMN.);
#29979=IFCCOLUMNSTANDARDCASE('2eYenBmE5B5eVLpfmMBX96',#27448,$,$,$,#29982,#29989,$,.COLUMN.);
#30067=IFCCOLUMNSTANDARDCASE('0VMp65AbL2p9OqvZhdq_a9',#27448,$,$,$,#30070,#30077,$,.COLUMN.);
#30177=IFCCOLUMNSTANDARDCASE('0I8L2kNzf9pgSC5V8dqZCL',#27448,$,$,$,#30180,#30187,$,.COLUMN.);
#31040=IFCCOLUMNSTANDARDCASE('0I1KLXFbX3rhfPn5erMurp',#27448,$,$,$,#31043,#31050,$,.COLUMN.);
#31568=IFCCOLUMNSTANDARDCASE('1eKX$SQnDALQHEu4q7t8uM',#27448,$,$,$,#31571,#31578,$,.COLUMN.);
#32367=IFCCOLUMNSTANDARDCASE('3J4WpMDn13Yg6rXDyiTr8c',#27448,$,$,$,#32370,#32377,$,.COLUMN.);
#32422=IFCCOLUMNSTANDARDCASE('38Ok7pnc17x9h2m2MjC4k5',#27448,$,$,$,#32425,#32432,$,.COLUMN.);
#32466=IFCCOLUMNSTANDARDCASE('0Z8iXlTd93V9Cj8qpsMH7q',#27448,$,$,$,#32469,#32476,$,.COLUMN.);
#33911=IFCCOLUMNSTANDARDCASE('1_2_YbwAb89uzm8W7Eo0qf',#27448,$,$,$,#33914,#33921,$,.COLUMN.);
#34203=IFCCOLUMNSTANDARDCASE('0h4ejU$If1LPaujraJtewc',#27448,$,$,$,#34206,#34213,$,.COLUMN.);
#34214=IFCCOLUMNSTANDARDCASE('2qeY9zxVDCMeDqYXQcg4Bu',#27448,$,$,$,#34217,#34224,$,.COLUMN.);
#34577=IFCCOLUMNSTANDARDCASE('0wEbmX3cb98hff6AZkvVre',#27448,$,$,$,#34580,#34587,$,.COLUMN.);
#34665=IFCCOLUMNSTANDARDCASE('3DYjV6tbzDmBq6PBV0xu2F',#27448,$,$,$,#34668,#34675,$,.COLUMN.);
#35031=IFCCOLUMNSTANDARDCASE('0si7mLqtnCfwhWyEoDc0d6',#27448,$,$,$,#35034,#35041,$,.COLUMN.);
#35042=IFCCOLUMNSTANDARDCASE('2XyYMPNPL4QgnD_XuysNRT',#27448,$,$,$,#35045,#35052,$,.COLUMN.);
#35556=IFCCOLUMNSTANDARDCASE('3R58myQXX5aP7oQ4sE3KLA',#27448,$,$,$,#35559,#35566,$,.COLUMN.);
#35567=IFCCOLUMNSTANDARDCASE('2iUXHPSO1BwO0jx_1aw4ul',#27448,$,$,$,#35570,#35577,$,.COLUMN.);
#36110=IFCCOLUMNSTANDARDCASE('2TTSASKuz2UP3Wp8mDi$ky',#27448,$,$,$,#36113,#36120,$,.COLUMN.);
#36154=IFCCOLUMNSTANDARDCASE('1gAy1UaE14YQ_KNZbPTlyG',#27448,$,$,$,#36157,#36164,$,.COLUMN.);
#27752=IFCCOLUMNSTANDARDCASE('00N_OxmULF3OoPHBkCCZgC',#27448,$,$,$,#27755,#27762,$,.COLUMN.);
#27873=IFCCOLUMNSTANDARDCASE('1fySFoJJH5aQrYP707Py$U',#27448,$,$,$,#27876,#27883,$,.COLUMN.);
#29069=IFCCOLUMNSTANDARDCASE('3d4Db$esLBjxFg04fEIeGN',#27448,$,$,$,#29072,#29079,$,.COLUMN.);
#29168=IFCCOLUMNSTANDARDCASE('1mOGPXwJn9iuVo4SnakzAi',#27448,$,$,$,#29171,#29178,$,.COLUMN.);
#29267=IFCCOLUMNSTANDARDCASE('09fy5OHSH3shBhfAP1T3Il',#27448,$,$,$,#29270,#29277,$,.COLUMN.);
#29935=IFCCOLUMNSTANDARDCASE('1Z0wyHwCb5CgU5aS6oDCho',#27448,$,$,$,#29938,#29945,$,.COLUMN.);
#30012=IFCCOLUMNSTANDARDCASE('36062Uqk528hoBYheV3ZlJ',#27448,$,$,$,#30015,#30022,$,.COLUMN.);
#30122=IFCCOLUMNSTANDARDCASE('0nVuEMLhn83fUmYmLfnb9L',#27448,$,$,$,#30125,#30132,$,.COLUMN.);
#30419=IFCCOLUMNSTANDARDCASE('1N4hNPAbT9gBMjeEQ7k1$m',#27448,$,$,$,#30422,#30429,$,.COLUMN.);
#30441=IFCCOLUMNSTANDARDCASE('3emuh2GdH65ept1$s33PD_',#27448,$,$,$,#30444,#30451,$,.COLUMN.);
#31271=IFCCOLUMNSTANDARDCASE('1eCU5KEWzDIfSZ72KO40so',#27448,$,$,$,#31274,#31281,$,.COLUMN.);
#31304=IFCCOLUMNSTANDARDCASE('1F2GbycdH3teXmK5LUvOM1',#27448,$,$,$,#31307,#31314,$,.COLUMN.);
#31337=IFCCOLUMNSTANDARDCASE('0BlyQdvPr8rfG4TVi6q7oj',#27448,$,$,$,#31340,#31347,$,.COLUMN.);
#31469=IFCCOLUMNSTANDARDCASE('1D7Gzdh996Qhc4WyPonfzx',#27448,$,$,$,#31472,#31479,$,.COLUMN.);
#31513=IFCCOLUMNSTANDARDCASE('2tyEARrA52Ehvd5cGA5DAv',#27448,$,$,$,#31516,#31523,$,.COLUMN.);
#32521=IFCCOLUMNSTANDARDCASE('0mzxEYUYH9VvB3LjCI$cIM',#27448,$,$,$,#32524,#32531,$,.COLUMN.);
#33900=IFCCOLUMNSTANDARDCASE('3d1l2jyyP7T891Qs34V03a',#27448,$,$,$,#33903,#33910,$,.COLUMN.);
#34588=IFCCOLUMNSTANDARDCASE('3YtxF0Hr537BfvwNrpJvfA',#27448,$,$,$,#34591,#34598,$,.COLUMN.);
#36706=IFCCOLUMNSTANDARDCASE('1oy_IFCEbCzgdO7DWU5uW5',#27448,$,$,$,#36709,#36716,$,.COLUMN.);
#34434=IFCCOLUMNSTANDARDCASE('2jYg7HI$jAlxberr0zW0nG',#27448,$,$,$,#34437,#34444,$,.COLUMN.);
#34401=IFCCOLUMNSTANDARDCASE('0Kf5LyYAD2wAyyOE3aVEdl',#27448,$,$,$,#34404,#34411,$,.COLUMN.);
#31062=IFCCOLUMNSTANDARDCASE('2d1NyRtrL7Ou0omFV_Ar$R',#27448,$,$,$,#31065,#31072,$,.COLUMN.);
#33282=IFCCOLUMNSTANDARDCASE('0n0IGxzszEMQZ_$8Iek4IG',#27448,$,$,$,#33285,#33292,$,.COLUMN.);
#34390=IFCCOLUMNSTANDARDCASE('0ktrBrZaH4U8yDYIt0JtPk',#27448,$,$,$,#34393,#34400,$,.COLUMN.);
#33293=IFCCOLUMNSTANDARDCASE('3mrfZNh793jgGr8EPyNe_i',#27448,$,$,$,#33296,#33303,$,.COLUMN.);
#33249=IFCCOLUMNSTANDARDCASE('1QL4FPO2T0Q8UxI11KFeHp',#27448,$,$,$,#33252,#33259,$,.COLUMN.);
#33260=IFCCOLUMNSTANDARDCASE('3Jw53xIJ9DxRpXS3MZ6697',#27448,$,$,$,#33263,#33270,$,.COLUMN.);
#34412=IFCCOLUMNSTANDARDCASE('0mLRnmScrEXg3Asz1WBAjR',#27448,$,$,$,#34415,#34422,$,.COLUMN.);
#34423=IFCCOLUMNSTANDARDCASE('2Z2EcvXxb2n8hYp7_hRYiD',#27448,$,$,$,#34426,#34433,$,.COLUMN.);
#34445=IFCCOLUMNSTANDARDCASE('0JHhkGYIP7EfzZVjuXBsAS',#27448,$,$,$,#34448,#34455,$,.COLUMN.);
#34467=IFCCOLUMNSTANDARDCASE('23O8Fe10P3T8XS3n5ZPd3H',#27448,$,$,$,#34470,#34477,$,.COLUMN.);
#34511=IFCCOLUMNSTANDARDCASE('2UReQ2kh12mfcw$9olEKjS',#27448,$,$,$,#34514,#34521,$,.COLUMN.);
#34522=IFCCOLUMNSTANDARDCASE('1WiKwPQN19wBswkcrX$Jim',#27448,$,$,$,#34525,#34532,$,.COLUMN.);
#34544=IFCCOLUMNSTANDARDCASE('3z8MIA3ZX3_hrZv7618ZoM',#27448,$,$,$,#34547,#34554,$,.COLUMN.);
#34533=IFCCOLUMNSTANDARDCASE('1H4jt7RZv588ooBqCfyRMp',#27448,$,$,$,#34536,#34543,$,.COLUMN.);
#34555=IFCCOLUMNSTANDARDCASE('1lCNFhYLbCD8I3ZZwmbHtD',#27448,$,$,$,#34558,#34565,$,.COLUMN.);
#34566=IFCCOLUMNSTANDARDCASE('3jK8kJfkn5DgwJCiyBFCTz',#27448,$,$,$,#34569,#34576,$,.COLUMN.);
#34456=IFCCOLUMNSTANDARDCASE('1rKtYEfsbEKeiUhzaWQlKq',#27448,$,$,$,#34459,#34466,$,.COLUMN.);
#34676=IFCCOLUMNSTANDARDCASE('1B66ftGmj6jw$ja8$3OpHT',#27448,$,$,$,#34679,#34686,$,.COLUMN.);
#35075=IFCCOLUMNSTANDARDCASE('0HnNgn2zLFThXKHModeB0n',#27448,$,$,$,#35078,#35085,$,.COLUMN.);
#34247=IFCCOLUMNSTANDARDCASE('3j71SQCZn15PxDZ4lroPbk',#27448,$,$,$,#34250,#34257,$,.COLUMN.);
#36055=IFCCOLUMNSTANDARDCASE('2hiMchfiDEq8NEOKr7B0VM',#27448,$,$,$,#36058,#36065,$,.COLUMN.);
#36607=IFCCOLUMNSTANDARDCASE('2tEjFj0H12YBUfIcw29g_T',#27448,$,$,$,#36610,#36617,$,.COLUMN.);
#32323=IFCCOLUMNSTANDARDCASE('2gt21I2xD59QxzDbsOxgcK',#27448,$,$,$,#32326,#32333,$,.COLUMN.);
#28027=IFCCOLUMNSTANDARDCASE('2JMGMG6kf2F9THw4q0BGlG',#27448,$,$,$,#28030,#28037,$,.COLUMN.);
#36033=IFCCOLUMNSTANDARDCASE('13jDYatL10wuLKnuTyc2S7',#27448,$,$,$,#36036,#36043,$,.COLUMN.);
#36585=IFCCOLUMNSTANDARDCASE('2vd7y7ESn2G9HoYjsQMpFf',#27448,$,$,$,#36588,#36595,$,.COLUMN.);
#33801=IFCCOLUMNSTANDARDCASE('1Fshdvet94FhrRW3pt9ZlQ',#27448,$,$,$,#33804,#33811,$,.COLUMN.);
#33073=IFCCOLUMNSTANDARDCASE('31vPfbqxL8veXccZppB66G',#27448,$,$,$,#33076,#33083,$,.COLUMN.);
#33238=IFCCOLUMNSTANDARDCASE('3KolQnrEv53fQUmQP6o1ub',#27448,$,$,$,#33241,#33248,$,.COLUMN.);
#31612=IFCCOLUMNSTANDARDCASE('05wbus7kv9gwCyeMwHM9TA',#27448,$,$,$,#31615,#31622,$,.COLUMN.);
#33779=IFCCOLUMNSTANDARDCASE('20F4Bk5sPF5eeVcbN14IcX',#27448,$,$,$,#33782,#33789,$,.COLUMN.);
#35545=IFCCOLUMNSTANDARDCASE('128ESiEkb2eeopvKXMUNBE',#27448,$,$,$,#35548,#35555,$,.COLUMN.);
#35666=IFCCOLUMNSTANDARDCASE('3NFUKREI5D9xDzCiaDVYF1',#27448,$,$,$,#35669,#35676,$,.COLUMN.);
#34478=IFCCOLUMNSTANDARDCASE('17ZxoglHX3lhoiX2H$48xX',#27448,$,$,$,#34481,#34488,$,.COLUMN.);
#35086=IFCCOLUMNSTANDARDCASE('3vIZCjFQv8Tf2LlF0vS4TW',#27448,$,$,$,#35089,#35096,$,.COLUMN.);
#28016=IFCCOLUMNSTANDARDCASE('2aJlgf_$j5puP5pwk9jvqO',#27448,$,$,$,#28019,#28026,$,.COLUMN.);
#34258=IFCCOLUMNSTANDARDCASE('2$e5ALMbHAjvKiYZq38H7g',#27448,$,$,$,#34261,#34268,$,.COLUMN.);
#35688=IFCCOLUMNSTANDARDCASE('3WS0Vta0L6RPiQZ9kUyyd8',#27448,$,$,$,#35691,#35698,$,.COLUMN.);
#32178=IFCBEAMSTANDARDCASE('3C0TiaaXL5exC0L4Sl2kML',#27448,$,$,'wood-Sill',#32179,#32182,$,.JOIST.);
#34698=IFCCOLUMNSTANDARDCASE('0T_aQDa4nFgB9vfF$Pf$jM',#27448,$,$,$,#34701,#34708,$,.COLUMN.);
#33790=IFCCOLUMNSTANDARDCASE('20Hj_vVOvAZ8S5xUsbnY6p',#27448,$,$,$,#33793,#33800,$,.COLUMN.);
#33271=IFCCOLUMNSTANDARDCASE('1fs35yBR15u84Vz$TMnwpe',#27448,$,$,$,#33274,#33281,$,.COLUMN.);
#36022=IFCCOLUMNSTANDARDCASE('1pAf4VYbb53PocAcWP2w3R',#27448,$,$,$,#36025,#36032,$,.COLUMN.);
#27554=IFCCOLUMNSTANDARDCASE('3W5KmojSr6FwrnnoYPHWux',#27448,$,$,$,#27557,#27564,$,.COLUMN.);
#36574=IFCCOLUMNSTANDARDCASE('2RQj_0gO9ANR3k1P9dbrrG',#27448,$,$,$,#36577,#36584,$,.COLUMN.);
#33227=IFCCOLUMNSTANDARDCASE('1RJGEnsMzEm8hOn3fD1fiR',#27448,$,$,$,#33230,#33237,$,.COLUMN.);
#27939=IFCCOLUMNSTANDARDCASE('1Y6pJ38NX6oRgd6yEWSPr1',#27448,$,$,$,#27942,#27949,$,.COLUMN.);
#33768=IFCCOLUMNSTANDARDCASE('2Higv8$PL0fBeENhSnakLF',#27448,$,$,$,#33771,#33778,$,.COLUMN.);
#34181=IFCCOLUMNSTANDARDCASE('0BligOguH0xfeTvm9p_n70',#27448,$,$,$,#34184,#34191,$,.COLUMN.);
#35677=IFCCOLUMNSTANDARDCASE('2PRQ84fGz5$h8nUa3PC9CA',#27448,$,$,$,#35680,#35687,$,.COLUMN.);
#34379=IFCCOLUMNSTANDARDCASE('1Hv5i3iV1CngLVTzotQYqX',#27448,$,$,$,#34382,#34389,$,.COLUMN.);
#34269=IFCCOLUMNSTANDARDCASE('2c4CrH9mnEvxmnP586TFOj',#27448,$,$,$,#34272,#34279,$,.COLUMN.);
#33051=IFCCOLUMNSTANDARDCASE('0hA9BH349DDhM0aoXaP$Rc',#27448,$,$,$,#33054,#33061,$,.COLUMN.);
#35097=IFCCOLUMNSTANDARDCASE('2L72zGBPvA9h5js097iyUF',#27448,$,$,$,#35100,#35107,$,.COLUMN.);
#35699=IFCCOLUMNSTANDARDCASE('0nxstUJMD1kANdEEsbfwJX',#27448,$,$,$,#35702,#35709,$,.COLUMN.);
#35009=IFCCOLUMNSTANDARDCASE('3r1EPvIsX4khcAtOfTIw2k',#27448,$,$,$,#35012,#35019,$,.COLUMN.);
#28137=IFCCOLUMNSTANDARDCASE('2$9OT3vvb2nuLehTv5tj9A',#27448,$,$,$,#28140,#28147,$,.COLUMN.);
#32301=IFCCOLUMNSTANDARDCASE('07kaf4$Ln1qf0EZhPpDJnN',#27448,$,$,$,#32304,#32311,$,.COLUMN.);
#31073=IFCCOLUMNSTANDARDCASE('0MQra$w1f2XhCpY6QFE8KP',#27448,$,$,$,#31076,#31083,$,.COLUMN.);
#36011=IFCCOLUMNSTANDARDCASE('1R7RMUTGz2H9CcKRm7Ym80',#27448,$,$,$,#36014,#36021,$,.COLUMN.);
#36563=IFCCOLUMNSTANDARDCASE('2DJBYOQJ5C$OqUkYNCgq3a',#27448,$,$,$,#36566,#36573,$,.COLUMN.);
#32312=IFCCOLUMNSTANDARDCASE('27m8Q3O0rF0RV2mX79GZjP',#27448,$,$,$,#32315,#32322,$,.COLUMN.);
#33062=IFCCOLUMNSTANDARDCASE('3DQTKzrgv61whUtbuOVr_D',#27448,$,$,$,#33065,#33072,$,.COLUMN.);
#35523=IFCCOLUMNSTANDARDCASE('0ziP3IOUDBERCgk$GOkamv',#27448,$,$,$,#35526,#35533,$,.COLUMN.);
#35317=IFCCOLUMNSTANDARDCASE('3$iU2y4ujEnBXv6wpdRDvy',#27448,$,$,$,#35320,#35327,$,.COLUMN.);
#33678=IFCBEAMSTANDARDCASE('2GovqWiD57IOHbYsTxCspN',#27448,$,$,'wood-Sill',#33679,#33682,$,.JOIST.);
#33757=IFCCOLUMNSTANDARDCASE('1r0QrtHzv2fPQHus8fgmLq',#27448,$,$,$,#33760,#33767,$,.COLUMN.);
#35710=IFCCOLUMNSTANDARDCASE('3Zc19xJ_T3nRpVXxfLbFRa',#27448,$,$,$,#35713,#35720,$,.COLUMN.);
#35207=IFCCOLUMNSTANDARDCASE('0dtqY71xvCRhltWC5S1Ud0',#27448,$,$,$,#35210,#35217,$,.COLUMN.);
#34280=IFCCOLUMNSTANDARDCASE('30DWDpbKr1lPOMR5xiqAKt',#27448,$,$,$,#34283,#34290,$,.COLUMN.);
#31370=IFCCOLUMNSTANDARDCASE('1_6TqZOSX4YgIuHLp5dHzX',#27448,$,$,$,#31373,#31380,$,.COLUMN.);
#33040=IFCCOLUMNSTANDARDCASE('2EaCDcpJvF5BDypzfI3AZ2',#27448,$,$,$,#33043,#33050,$,.COLUMN.);
#28126=IFCCOLUMNSTANDARDCASE('3QWnNp9dP04AeE15FJkxTJ',#27448,$,$,$,#28129,#28136,$,.COLUMN.);
#33205=IFCCOLUMNSTANDARDCASE('112nWXJpT9R9uxBDraZBC4',#27448,$,$,$,#33208,#33215,$,.COLUMN.);
#32290=IFCCOLUMNSTANDARDCASE('3gBn1bgVj7aOx68lLrXNIx',#27448,$,$,$,#32293,#32300,$,.COLUMN.);
#31359=IFCCOLUMNSTANDARDCASE('3Dfr4ewcX9UhWJRmLRSHWm',#27448,$,$,$,#31362,#31369,$,.COLUMN.);
#33194=IFCCOLUMNSTANDARDCASE('2vzgleC$b0Me8PL_OkW$sY',#27448,$,$,$,#33197,#33204,$,.COLUMN.);
#33216=IFCCOLUMNSTANDARDCASE('14N3GJaMT2KQ4TH3tNAYqa',#27448,$,$,$,#33219,#33226,$,.COLUMN.);
#34069=IFCBEAMSTANDARDCASE('3N4n2xCmzEqh2mfMAK7WSD',#27448,$,$,'wood-Sill',#34070,#34073,$,.JOIST.);
#34093=IFCCOLUMNSTANDARDCASE('1OmxCea7z2xQRkkB884h4d',#27448,$,$,$,#34096,#34103,$,.COLUMN.);
#34500=IFCCOLUMNSTANDARDCASE('0tlDW6JRzDX9wNkz9RkyYI',#27448,$,$,$,#34503,#34510,$,.COLUMN.);
#33746=IFCCOLUMNSTANDARDCASE('11HFr7hoDF$h8HeEeReJHX',#27448,$,$,$,#33749,#33756,$,.COLUMN.);
#35229=IFCCOLUMNSTANDARDCASE('2yVT77S2f2MfuREV7Ycndw',#27448,$,$,$,#35232,#35239,$,.COLUMN.);
#28005=IFCCOLUMNSTANDARDCASE('16A0Yng5L6_AQSrDOBDuGL',#27448,$,$,$,#28008,#28015,$,.COLUMN.);
#35119=IFCCOLUMNSTANDARDCASE('067h5R8SvAWeAHYZTSy0tY',#27448,$,$,$,#35122,#35129,$,.COLUMN.);
#35108=IFCCOLUMNSTANDARDCASE('1Kh2$uedzAHuJUINDg4lv1',#27448,$,$,$,#35111,#35118,$,.COLUMN.);
#35721=IFCCOLUMNSTANDARDCASE('0ZEVPSU8P1QvE0xR7SS6Tw',#27448,$,$,$,#35724,#35731,$,.COLUMN.);
#31381=IFCCOLUMNSTANDARDCASE('3fsrPuRt9AN8hTWeWyxEh4',#27448,$,$,$,#31384,#31391,$,.COLUMN.);
#34291=IFCCOLUMNSTANDARDCASE('1ZoFDKcirERxtJ0qJZ7h0i',#27448,$,$,$,#34294,#34301,$,.COLUMN.);
#34987=IFCCOLUMNSTANDARDCASE('167oInspv3g8EIfSH_wrf9',#27448,$,$,$,#34990,#34997,$,.COLUMN.);
#35989=IFCCOLUMNSTANDARDCASE('1vll9w$65EquU5lYhcXPxu',#27448,$,$,$,#35992,#35999,$,.COLUMN.);
#36541=IFCCOLUMNSTANDARDCASE('0_6howwyL1PueGde2tGrk3',#27448,$,$,$,#36544,#36551,$,.COLUMN.);
#32279=IFCCOLUMNSTANDARDCASE('0SADlCnr16IBbdqr_rWCph',#27448,$,$,$,#32282,#32289,$,.COLUMN.);
#33029=IFCCOLUMNSTANDARDCASE('2tQqA22nT0mObhj20lCir$',#27448,$,$,$,#33032,#33039,$,.COLUMN.);
#36552=IFCCOLUMNSTANDARDCASE('0rSYaxIxj6jxtn1pLvlbA8',#27448,$,$,$,#36555,#36562,$,.COLUMN.);
#36000=IFCCOLUMNSTANDARDCASE('2UrJkRnWvF7AWWBq3MqxcR',#27448,$,$,$,#36003,#36010,$,.COLUMN.);
#27642=IFCCOLUMNSTANDARDCASE('3sxXolrVT92QBP1yzzm5tl',#27448,$,$,$,#27645,#27652,$,.COLUMN.);
#35240=IFCCOLUMNSTANDARDCASE('2FI1ExPGLFDxB23OjUOOCG',#27448,$,$,$,#35243,#35250,$,.COLUMN.);
#35130=IFCCOLUMNSTANDARDCASE('3doiia$Fr8rApF8mdvbo3u',#27448,$,$,$,#35133,#35140,$,.COLUMN.);
#35218=IFCCOLUMNSTANDARDCASE('02iX07N4HFJRUXyvrvSo0S',#27448,$,$,$,#35221,#35228,$,.COLUMN.);
#28115=IFCCOLUMNSTANDARDCASE('0Jjal6heP0e9lnM4nP9kfz',#27448,$,$,$,#28118,#28125,$,.COLUMN.);
#35732=IFCCOLUMNSTANDARDCASE('29U7CL8qj04eNQj1bFZ85l',#27448,$,$,$,#35735,#35742,$,.COLUMN.);
#31392=IFCCOLUMNSTANDARDCASE('0SI2Z9DjfDSe9Wmzc5YN5G',#27448,$,$,$,#31395,#31402,$,.COLUMN.);
#34302=IFCCOLUMNSTANDARDCASE('1NICw4maH71AGN05xIRaIO',#27448,$,$,$,#34305,#34312,$,.COLUMN.);
#35978=IFCCOLUMNSTANDARDCASE('2i2SPpKL58HALDNZ9$rAhs',#27448,$,$,$,#35981,#35988,$,.COLUMN.);
#36530=IFCCOLUMNSTANDARDCASE('1ZDXLv4$n8A9OZEDVPD02R',#27448,$,$,$,#36533,#36540,$,.COLUMN.);
#33183=IFCCOLUMNSTANDARDCASE('1xyDp$D$P0ggDD5KAiY_Z9',#27448,$,$,$,#33186,#33193,$,.COLUMN.);
#31095=IFCCOLUMNSTANDARDCASE('050m3N2hHAuvZaVi0fU$sQ',#27448,$,$,$,#31098,#31105,$,.COLUMN.);
#33018=IFCCOLUMNSTANDARDCASE('2CoK$_kRv11Otm45VM0HA6',#27448,$,$,$,#33021,#33028,$,.COLUMN.);
#32268=IFCCOLUMNSTANDARDCASE('2Busn6usfFWAy0$MqTxoYt',#27448,$,$,$,#32271,#32278,$,.COLUMN.);
#33735=IFCCOLUMNSTANDARDCASE('2gtYoOyOP3_gCjbi4Rax2$',#27448,$,$,$,#33738,#33745,$,.COLUMN.);
#31106=IFCCOLUMNSTANDARDCASE('3_Dg_OUyz9Hg18KLONVKdF',#27448,$,$,$,#31109,#31116,$,.COLUMN.);
#35499=IFCBEAMSTANDARDCASE('1Bq6cCXVf3X87m54vAEOei',#27448,$,$,'wood-Sill',#35500,#35503,$,.JOIST.);
#27631=IFCCOLUMNSTANDARDCASE('2O0G5SeCXFQfd$w7daQMuL',#27448,$,$,$,#27634,#27641,$,.COLUMN.);
#36440=IFCBEAMSTANDARDCASE('1kDF1m6fX5mukp_JryaSfE',#27448,$,$,'wood-Sill',#36441,#36444,$,.JOIST.);
#35888=IFCBEAMSTANDARDCASE('0MRoy1cd5AyPRWDNuVGt6U',#27448,$,$,'wood-Sill',#35889,#35892,$,.JOIST.);
ENDSEC;